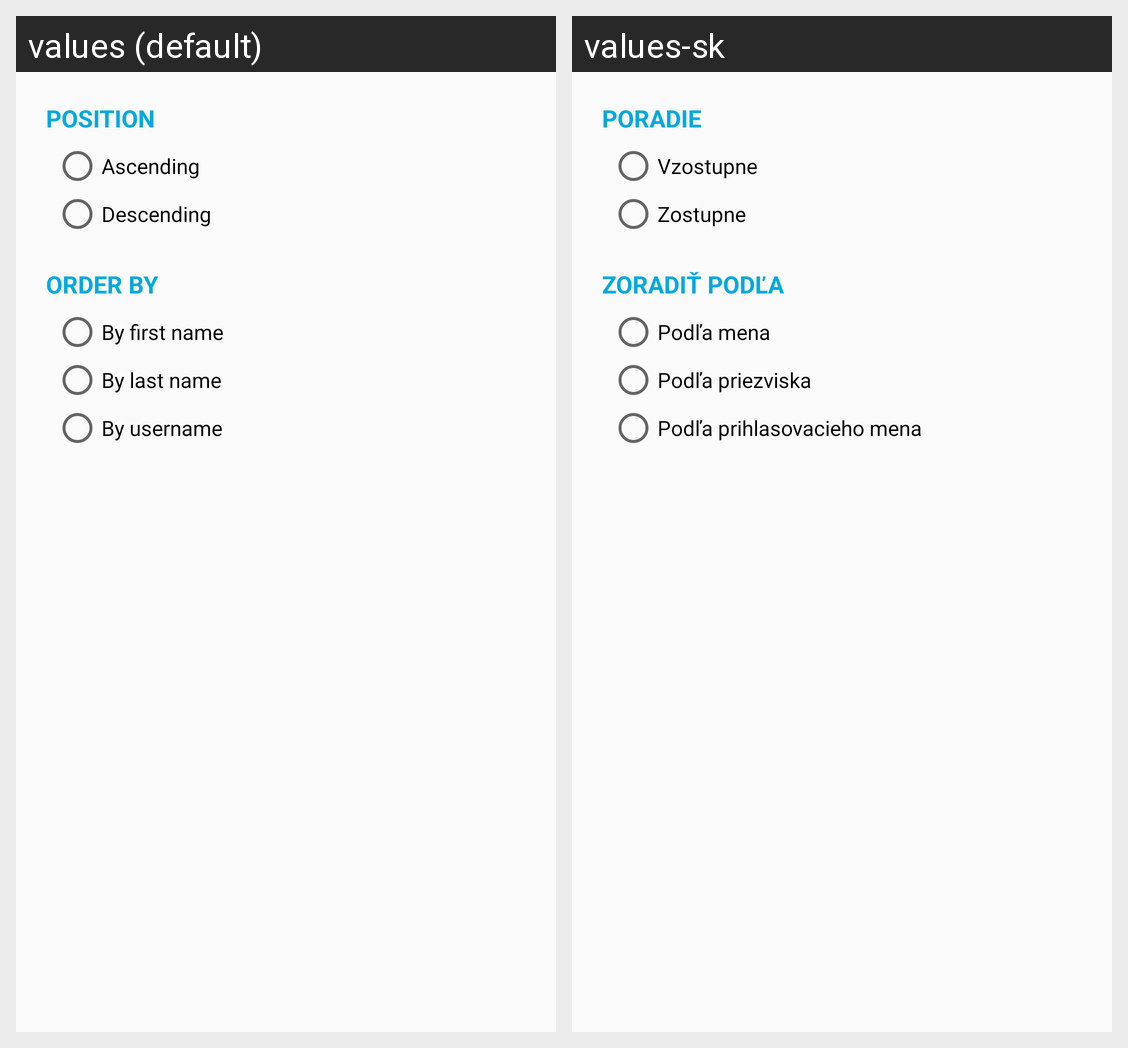

Here is an Android app screen in its default locale and in the app's own translations. Write out the translated-string differences for the strings that appear on this screen.
Android screen res/layout/dialog_users_filter.xml rendered under 2 locales, left to right: values (default), values-sk. Device: Nexus 5 (rendered at 1080×1920; each locale shown at half size, 540×960, under a caption strip naming it); theme AppTheme.
Strings drawn on this screen, with the default value and each locale's value (text and hints the layout hard-codes, and strings that could not be matched under every locale, appear in the picture but are not listed):

position
  values: Position
  values-sk: Poradie

ascending
  values: Ascending
  values-sk: Vzostupne

descending
  values: Descending
  values-sk: Zostupne

order_by
  values: Order by
  values-sk: Zoradiť podľa

by_first_name
  values: By first name
  values-sk: Podľa mena

by_last_name
  values: By last name
  values-sk: Podľa priezviska

by_username
  values: By username
  values-sk: Podľa prihlasovacieho mena
